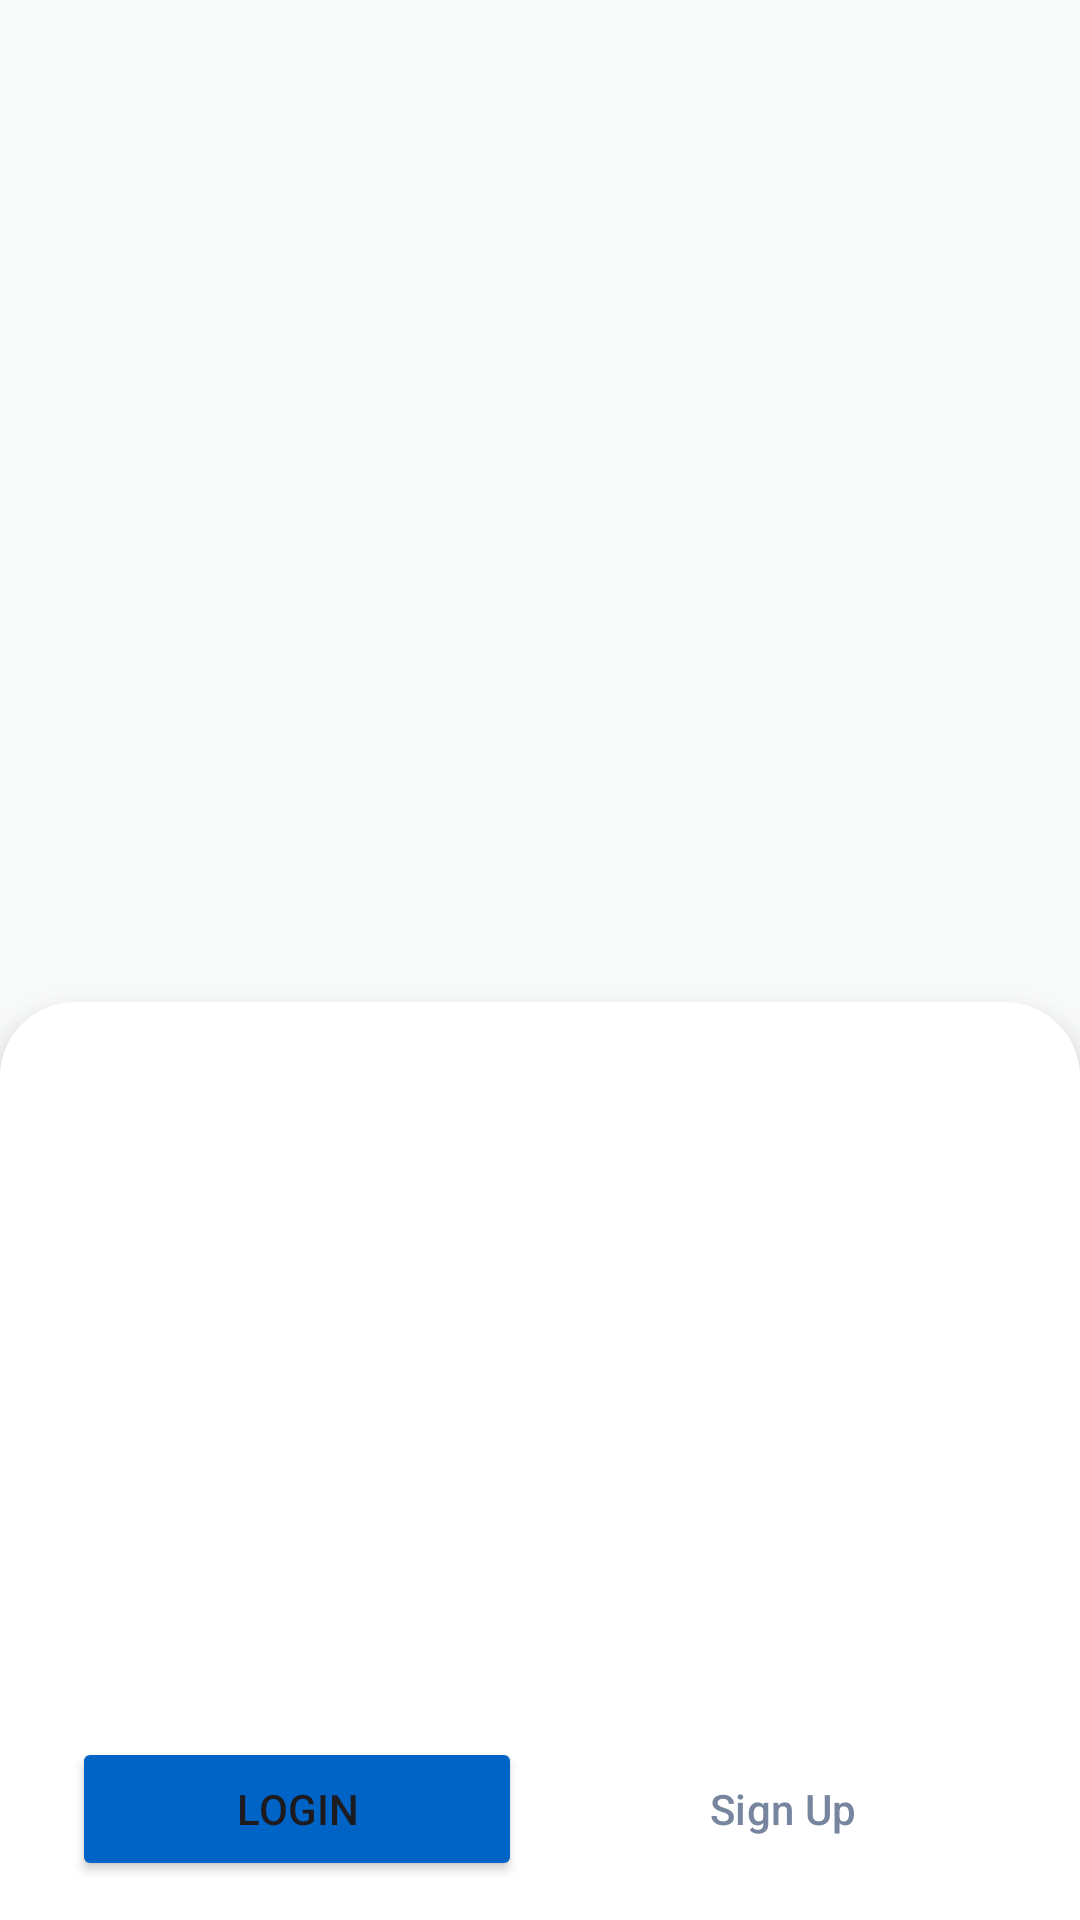

Write the Android layout XML for this screen, with the resource values it uses.
<!-- AndroidManifest.xml: application theme Theme.MyAttendance -->
<!-- res/layout/fragment_welcome.xml -->
<?xml version="1.0" encoding="utf-8"?>
<androidx.constraintlayout.widget.ConstraintLayout xmlns:android="http://schemas.android.com/apk/res/android"
    xmlns:app="http://schemas.android.com/apk/res-auto"
    xmlns:tools="http://schemas.android.com/tools"
    android:layout_width="match_parent"
    android:layout_height="match_parent"
    tools:context=".WelcomeScreenFragment">

    <androidx.viewpager2.widget.ViewPager2
        android:id="@+id/frag_welcome_vp1"
        android:background="@color/grey_background"
        android:layout_width="match_parent"
        android:layout_height="match_parent"
        app:layout_constraintTop_toTopOf="parent"
        app:layout_constraintBottom_toBottomOf="parent"
        app:layout_constraintStart_toStartOf="parent"
        app:layout_constraintEnd_toEndOf="parent"/>

    <androidx.constraintlayout.widget.ConstraintLayout
        android:id="@+id/frag_welcome_bottom"
        android:layout_width="match_parent"
        android:layout_height="306dp"
        android:background="@drawable/rectangle_left_right_top_25"
        android:elevation="5dp"
        app:layout_constraintBottom_toBottomOf="parent"
        app:layout_constraintEnd_toEndOf="parent"
        app:layout_constraintStart_toStartOf="parent"
        app:layout_constraintTop_toTopOf="parent"
        app:layout_constraintVertical_bias="1">

        
        
        
        
        
        
        
        
        
        
        

        
        
        
        
        
        
        
        
        
        
        

        <androidx.viewpager2.widget.ViewPager2
            android:id="@+id/frag_welcome_text_vp"
            android:layout_width="match_parent"
            android:layout_height="170dp"
            app:layout_constraintEnd_toEndOf="parent"
            app:layout_constraintStart_toStartOf="parent"
            app:layout_constraintTop_toTopOf="parent" />

        <LinearLayout
            android:id="@+id/frag_welcome_indicators"
            android:layout_width="wrap_content"
            android:layout_height="50dp"
            android:orientation="horizontal"
            android:gravity="center"
            app:layout_constraintEnd_toEndOf="parent"
            app:layout_constraintStart_toStartOf="parent"
            app:layout_constraintTop_toBottomOf="@+id/frag_welcome_text_vp"/>

        <Button
            android:id="@+id/frag_welcome_login_btn"
            android:layout_width="0dp"
            android:layout_height="wrap_content"
            android:layout_marginTop="12dp"
            android:layout_marginEnd="12dp"
            android:layout_marginStart="24dp"
            android:backgroundTint="@color/blue_button"
            android:text="Login"
            app:layout_constraintBottom_toBottomOf="parent"
            app:layout_constraintEnd_toStartOf="@+id/frag_welcome_signup_btn"
            app:layout_constraintHorizontal_bias="0.5"
            app:layout_constraintHorizontal_chainStyle="spread"
            app:layout_constraintStart_toStartOf="parent"
            app:layout_constraintTop_toBottomOf="@+id/frag_welcome_indicators"
            app:shapeAppearanceOverlay="@style/ShapeAppearance.App.SmallComponent" />

        <Button
            android:id="@+id/frag_welcome_signup_btn"
            style="?attr/materialButtonOutlinedStyle"
            android:layout_width="0dp"
            android:layout_height="wrap_content"
            android:backgroundTint="@color/white"
            android:text="Sign Up"
            android:textColor="@color/grey_text"
            android:layout_marginEnd="24dp"
            app:layout_constraintBottom_toBottomOf="@+id/frag_welcome_login_btn"
            app:layout_constraintEnd_toEndOf="parent"
            app:layout_constraintHorizontal_bias="0.5"
            app:layout_constraintStart_toEndOf="@+id/frag_welcome_login_btn"
            app:layout_constraintTop_toTopOf="@+id/frag_welcome_login_btn"
            app:shapeAppearanceOverlay="@style/ShapeAppearance.App.SmallComponent" />

    </androidx.constraintlayout.widget.ConstraintLayout>

</androidx.constraintlayout.widget.ConstraintLayout>
<!-- resources referenced by this layout -->
<resources>
  <color name="blue_button">#0063C6</color>
  <color name="grey_background">#F8F9F9</color>
  <color name="grey_text">#77869E</color>
  <color name="white">#FFFFFFFF</color>
  <!-- drawable rectangle_left_right_top_25 (drawable) -->
  <?xml version="1.0" encoding="utf-8"?>
  <selector xmlns:android="http://schemas.android.com/apk/res/android">
      <item>
          <shape android:shape="rectangle">
  
              <corners android:topLeftRadius="25dp" android:topRightRadius="25dp"/>
              <solid android:color="@color/white"/>
          </shape>
      </item>
  </selector>
  <style name="ShapeAppearance.App.SmallComponent" parent="ShapeAppearance.Material3.SmallComponent">
          <item name="cornerFamily">rounded</item>
          <item name="cornerSize">10dp</item>
      </style>
  <style name="Theme.MyAttendance" parent="Theme.Material3.DayNight.NoActionBar">
          
          <item name="colorPrimary">@color/purple_500</item>
          <item name="colorPrimaryVariant">@color/purple_700</item>
          <item name="colorOnPrimary">@color/white</item>
          
          <item name="colorSecondary">@color/teal_200</item>
          <item name="colorSecondaryVariant">@color/teal_700</item>
          <item name="colorOnSecondary">@color/black</item>
          
          <item name="android:statusBarColor">@android:color/transparent</item>
          
  
  
          <item name="android:windowIsTranslucent">true</item>
      </style>
  <color name="purple_500">#FF6200EE</color>
  <color name="purple_700">#FF3700B3</color>
  <color name="teal_200">#FF03DAC5</color>
  <color name="teal_700">#FF018786</color>
  <color name="black">#FF000000</color>
</resources>
